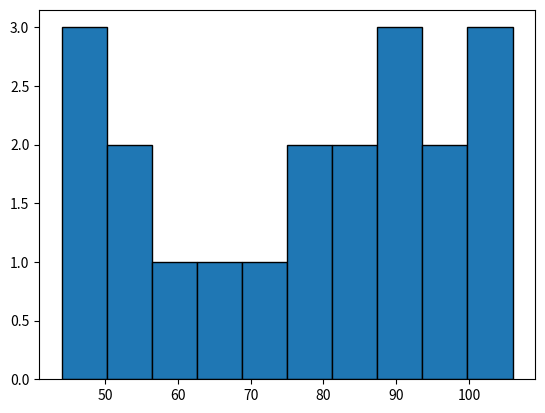

Python code for this plot:
import math
from math import floor,ceil
from operator import indexOf, invert

# central tendency formula

#Mean
df = [44,46,49,52,55,62,67,72,77,80,83,86,88,90,92,94,99,100,101,106]
def mean_df(df):
    res = math.fsum(df)/len(df)
    return res

def median(df):
    length = len(df)
    df.sort()
    median_index=int(length/2)
    if length%2==0:
        #get middle two terms
        mid_1 = floor(median_index) -1
        mid_2 = ceil(median_index)
        median_val  = (df[mid_1] + df[mid_2])/2
        return median_val
    else:
        median_val = ceil(df[median_index])
        return median_val


def mode(data):
    dict_keys = list(set(data))
    num_array = [0 for x in range(0, len(dict_keys))]
    freq_table = dict(zip(dict_keys, num_array))

    for key, value in freq_table.items():
        count = 0
        for num in data:
            if num == key:
                count +=1
        freq_table[key] = count
    max_val = [x for x,y in freq_table.items() if y == max(freq_table.values())]

    return max_val

#     count_array = []
#     return df[max_count]


#count the occurence of element
#select the element with max count



def geom_mean(df):
    #root(x1,x2,x3)
    length = len(df)

    if 0 not in df:
        df_prod = math.prod(df)
        geom_mean_val = (df_prod)**(1/length)
    else:
        geom_mean_val = 0
    return f'Geometric mean: {geom_mean_val}'


def harmonic_mean(df):
    df_inverse = []
    for i in df:
        if i != 0:
            df_inverse.append(i**(-1))
    harm_res = len(df)/math.fsum(df_inverse)
    return f'Harmonic mean: {harm_res}'


#Measure of dispersion
import matplotlib.pyplot as plt
plt_hist = plt.hist(df,bins=10, edgecolor = "black")
# plt.show()

#mean dispersion
def mean_deviation(df):
    mean_val = mean_df(df)
    total_error = [abs(x - mean_val) for x in df ]
    mean_dev = mean_df(total_error)
    return mean_dev

#Median deviation
def median_deviation(df):
    median_val = median(df)
    total_diff = [abs(i - median_val) for i in df]
    median_dev = mean_df(total_diff)
    return  median_dev


#standard deviation

def std_deviation(df):
    mean_val= mean_df(df)
    sq_sum_mean= math.fsum([abs(x - mean_val)**2 for x in df ])
    std_dev_val = sq_sum_mean / (len(df) - 1)
    return (std_dev_val)**(1/2)



def variance_df(df):
    var_value = std_deviation(df)**2
    return var_value


#Skewness
def skewness_df(df):
    mean_val = mean_df(df)
    n = len(df)
    tri_sum = math.fsum([(x - mean_val)**3 for x in df])
    sq_sum = math.fsum([(x - mean_val)**2 for x in df])
    st_dev_val = math.sqrt(sq_sum/n)
    skew_val = (n * tri_sum) / ((st_dev_val**3) * (n-1) * (n-2))
    return skew_val

#Kurtosis
def kurtosis_df(df):
    mean_val = mean_df(df)
    quad_sum = math.fsum([abs(x - mean_val)**4 for x in df])
    sq_sum = math.fsum([abs(x - mean_val) ** 2 for x in df])
    kurtosis_val = (len(df)*(quad_sum) / ((sq_sum)**2)) - 3
    return kurtosis_val
